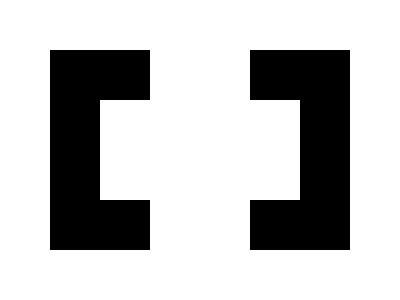

Give the HTML and CSS whose rendering is this image.

<p></p><style>p{width:50;height:100;background:white;border:solid 50px;border-right:none;margin:50 42;-webkit-box-reflect:right 100px}</style>
